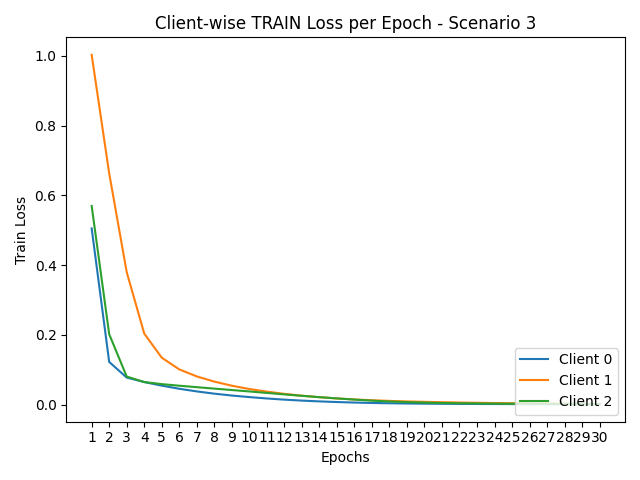

The data file committed next to this chart (first rows):
round, client_0, client_1, client_2
1, 0.5051, 1.003, 0.5697
2, 0.1222, 0.663, 0.2018
3, 0.07731, 0.38, 0.0802
4, 0.06449, 0.2037, 0.06441
5, 0.05413, 0.1344, 0.05854
6, 0.0452, 0.1007, 0.05391
7, 0.03759, 0.08062, 0.04973
8, 0.03113, 0.06575, 0.04563
9, 0.02573, 0.05395, 0.04155
10, 0.0213, 0.04449, 0.03746
11, 0.01735, 0.03696, 0.03326
12, 0.01398, 0.03059, 0.02906
13, 0.0112, 0.02527, 0.02499
14, 0.008945, 0.02093, 0.02113
15, 0.007097, 0.01735, 0.01755
16, 0.005611, 0.01449, 0.01414
17, 0.004445, 0.01223, 0.01113
18, 0.003569, 0.01039, 0.0087
19, 0.002918, 0.008882, 0.006848
20, 0.002434, 0.007621, 0.005471
21, 0.002067, 0.006578, 0.004443
22, 0.001782, 0.005712, 0.003667
23, 0.001557, 0.004974, 0.003071
24, 0.001374, 0.004279, 0.002611
25, 0.001224, 0.003695, 0.002249
26, 0.0011, 0.003211, 0.001961
27, 0.0009949, 0.002803, 0.001728
28, 0.0009057, 0.002358, 0.001536
29, 0.0008291, 0.00206, 0.001377
30, 0.0007626, 0.001839, 0.001243
